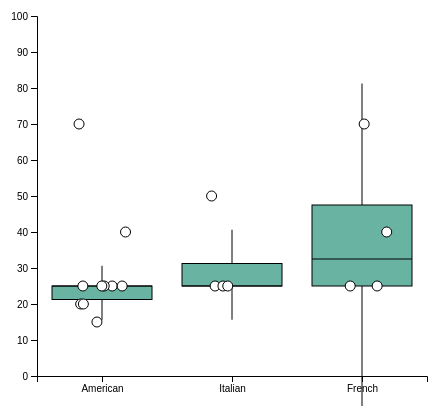
D3 v4 page, settled after 360 driven frames (6 s of simulated time); the page loaded 1 data file(s).


// ── box.js
    // set the dimensions and margins of the graph
    var margin = {top: 10, right: 30, bottom: 30, left: 40},
        width = 460 - margin.left - margin.right,
        height = 400 - margin.top - margin.bottom;
    
    // append the svg object to the body of the page
    var svg = d3.select("#box")
      .append("svg")
        .attr("width", width + margin.left + margin.right)
        .attr("height", height + margin.top + margin.bottom)
      .append("g")
        .attr("transform",
              "translate(" + margin.left + "," + margin.top + ")");
    //Read the data
    //sample data
    //var data = [12,19,11,13,12,22,13,4,15,16,18,19,20,12,11,9]
    d3.json("local.json", function(data) {
      //console.log(data);
      var cuisine = []
      for (var i = 0; i < data.length; i++) {
          cuisine.push(data[i].main_cuisine_category)
      };
 
      function removeDuplicates(arr){
          var uniquecuisine = []
          for(var i = 0;i < arr.length; i++){
              if(uniquecuisine.indexOf(arr[i]) == -1){
                uniquecuisine.push(arr[i])
              }
          }
          return uniquecuisine
      }
      

      // Compute quartiles, median, inter quantile range min and max --> these info are then used to draw the box.
      var sumstat = d3.nest() // nest function allows to group the calculation per level of a factor
        .key(function(d) { return d.main_cuisine_category;})
        .rollup(function(d) {
          q1 = d3.quantile(d.map(function(g) { return g.ave_cost;}).sort(d3.ascending),.25)
          median = d3.quantile(d.map(function(g) { return g.ave_cost;}).sort(d3.ascending),.5)
          q3 = d3.quantile(d.map(function(g) { return g.ave_cost;}).sort(d3.ascending),.75)
          interQuantileRange = q3 - q1
          min = q1 - 1.5 * interQuantileRange
          max = q3 + 1.5 * interQuantileRange
          return({q1: q1, median: median, q3: q3, interQuantileRange: interQuantileRange, min: min, max: max})
        })
        .entries(data);
    
      // Show the X scale
      var x = d3.scaleBand()
        .range([ 0, width ])
        .domain(removeDuplicates(cuisine))
        .paddingInner(1)
        .paddingOuter(.5);
      svg.append("g")
        .attr("transform", "translate(0," + height + ")")
        .call(d3.axisBottom(x));
    
      // Show the Y scale
      var y = d3.scaleLinear()
        .domain([0,100])
        .range([height, 0])
      svg.append("g").call(d3.axisLeft(y))
    
      // Show the main vertical line
      svg
        .selectAll("vertLines")
        .data(sumstat)
        .enter()
        .append("line")
          .attr("x1", function(d){return(x(d.key))})
          .attr("x2", function(d){return(x(d.key))})
          .attr("y1", function(d){return(y(d.value.min))})
          .attr("y2", function(d){return(y(d.value.max))})
          .attr("stroke", "black")
          .style("width", 40)
    
      // rectangle for the main box
      var boxWidth = 100
      svg
        .selectAll("boxes")
        .data(sumstat)
        .enter()
        .append("rect")
            .attr("x", function(d){return(x(d.key)-boxWidth/2)})
            .attr("y", function(d){return(y(d.value.q3))})
            .attr("height", function(d){return(y(d.value.q1)-y(d.value.q3))})
            .attr("width", boxWidth )
            .attr("stroke", "black")
            .style("fill", "#69b3a2")
    
      // Show the median
      svg
        .selectAll("medianLines")
        .data(sumstat)
        .enter()
        .append("line")
          .attr("x1", function(d){return(x(d.key)-boxWidth/2) })
          .attr("x2", function(d){return(x(d.key)+boxWidth/2) })
          .attr("y1", function(d){return(y(d.value.median))})
          .attr("y2", function(d){return(y(d.value.median))})
          .attr("stroke", "black")
          .style("width", 80)
  // Add individual points with jitter
      var jitterWidth = 50
      svg
        .selectAll("indPoints")
        .data(data)
        .enter()
        .append("circle")
          .attr("cx", function(d){return(x(d.main_cuisine_category) - jitterWidth/2 + Math.random()*jitterWidth )})
          .attr("cy", function(d){return(y(d.ave_cost))})
          .attr("r", 5)
          .style("fill", "white")
          .attr("stroke", "black")
    });

### data: local.json
[
 {
  "ave_cost": 20.0,
  "cuisine_offerings": "American, Sandwich",
  "featured_image": "https://b.zmtcdn.com/data/res_imagery/16…",
  "main_cuisine_category": "American",
  "menu_url": "https://www.zomato.com/los-angeles/phili…",
  "nbr_votes": 677.0,
  "price_range": 2,
  "restaurant_id": 16819715,
  "restaurant_lat": 34.06,
  "restaurant_lng": -118.2,
  "restaurant_name": "Philippe, The Original",
  "restaurant_rating": 4.9
 },
 {
  "ave_cost": 25.0,
  "cuisine_offerings": "American, Breakfast, Coffee and Tea",
  "featured_image": "https://b.zmtcdn.com/data/res_imagery/16…",
  "main_cuisine_category": "American",
  "menu_url": "https://www.zomato.com/los-angeles/the-g…",
  "nbr_votes": 497.0,
  "price_range": 2,
  "restaurant_id": 16813268,
  "restaurant_lat": 34.1,
  "restaurant_lng": -118.4,
  "restaurant_name": "The Griddle Cafe",
  "restaurant_rating": 4.8
 },
 {
  "ave_cost": 25.0,
  "cuisine_offerings": "American",
  "featured_image": "https://b.zmtcdn.com/data/res_imagery/16…",
  "main_cuisine_category": "American",
  "menu_url": "https://www.zomato.com/los-angeles/gjeli…",
  "nbr_votes": 470.0,
  "price_range": 2,
  "restaurant_id": 16825829,
  "restaurant_lat": 33.99,
  "restaurant_lng": -118.5,
  "restaurant_name": "Gjelina",
  "restaurant_rating": 4.7
 },
 {
  "ave_cost": 40.0,
  "cuisine_offerings": "American",
  "featured_image": "",
  "main_cuisine_category": "American",
  "menu_url": "https://www.zomato.com/los-angeles/anima…",
  "nbr_votes": 301.0,
  "price_range": 3,
  "restaurant_id": 16825758,
  "restaurant_lat": 34.08,
  "restaurant_lng": -118.4,
  "restaurant_name": "Animal",
  "restaurant_rating": 4.6
 },
 {
  "ave_cost": 70.0,
  "cuisine_offerings": "American, California",
  "featured_image": "https://b.zmtcdn.com/data/res_imagery/16…",
  "main_cuisine_category": "American",
  "menu_url": "https://www.zomato.com/los-angeles/the-i…",
  "nbr_votes": 221.0,
  "price_range": 4,
  "restaurant_id": 16814344,
  "restaurant_lat": 34.08,
  "restaurant_lng": -118.4,
  "restaurant_name": "The Ivy",
  "restaurant_rating": 4.3
 },
 {
  "ave_cost": 25.0,
  "cuisine_offerings": "American, Deli",
  "featured_image": "",
  "main_cuisine_category": "American",
  "menu_url": "https://www.zomato.com/los-angeles/cante…",
  "nbr_votes": 258.0,
  "price_range": 2,
  "restaurant_id": 16809318,
  "restaurant_lat": 34.08,
  "restaurant_lng": -118.4,
  "restaurant_name": "Canters",
  "restaurant_rating": 4.3
 },
 {
  "ave_cost": 25.0,
  "cuisine_offerings": "American, Burger",
  "featured_image": "https://b.zmtcdn.com/data/res_imagery/16…",
  "main_cuisine_category": "Italian",
  "menu_url": "https://www.zomato.com/los-angeles/fathe…",
  "nbr_votes": 366.0,
  "price_range": 2,
  "restaurant_id": 16825707,
  "restaurant_lat": 34.03,
  "restaurant_lng": -118.4,
  "restaurant_name": "Father's Office",
  "restaurant_rating": 4.5
 },
 {
  "ave_cost": 25.0,
  "cuisine_offerings": "American, Coffee and Tea",
  "featured_image": "",
  "main_cuisine_category": "French",
  "menu_url": "https://www.zomato.com/los-angeles/alcov…",
  "nbr_votes": 293.0,
  "price_range": 2,
  "restaurant_id": 16807074,
  "restaurant_lat": 34.11,
  "restaurant_lng": -118.3,
  "restaurant_name": "Alcove Cafe & Bakery",
  "restaurant_rating": 4.7
 },
 "... 10 more items"
]